Photos from the image-classification dataset "dataset" in the GitHub repository An0jin/ToneiverseLinux. Its 4 classes are: autumn warm, spring warm, summer cool, winter cool.

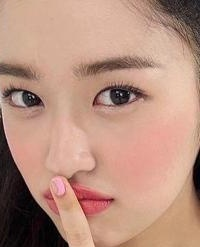
Label: winter cool

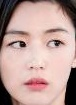
Label: summer cool

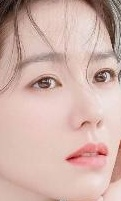
Label: summer cool

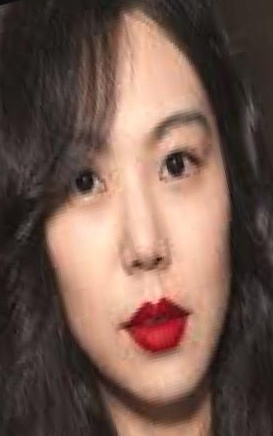
Label: autumn warm

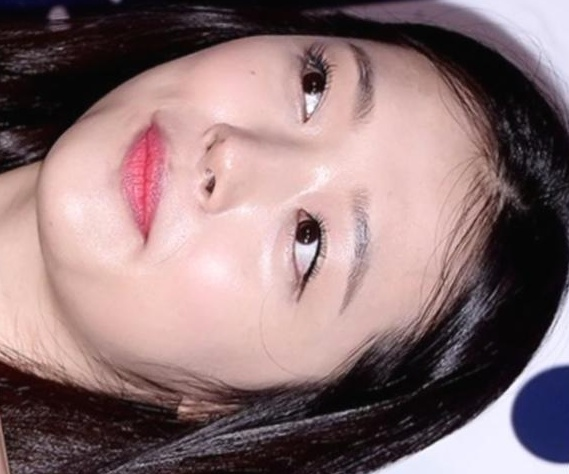
Label: spring warm

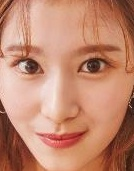
Label: spring warm
